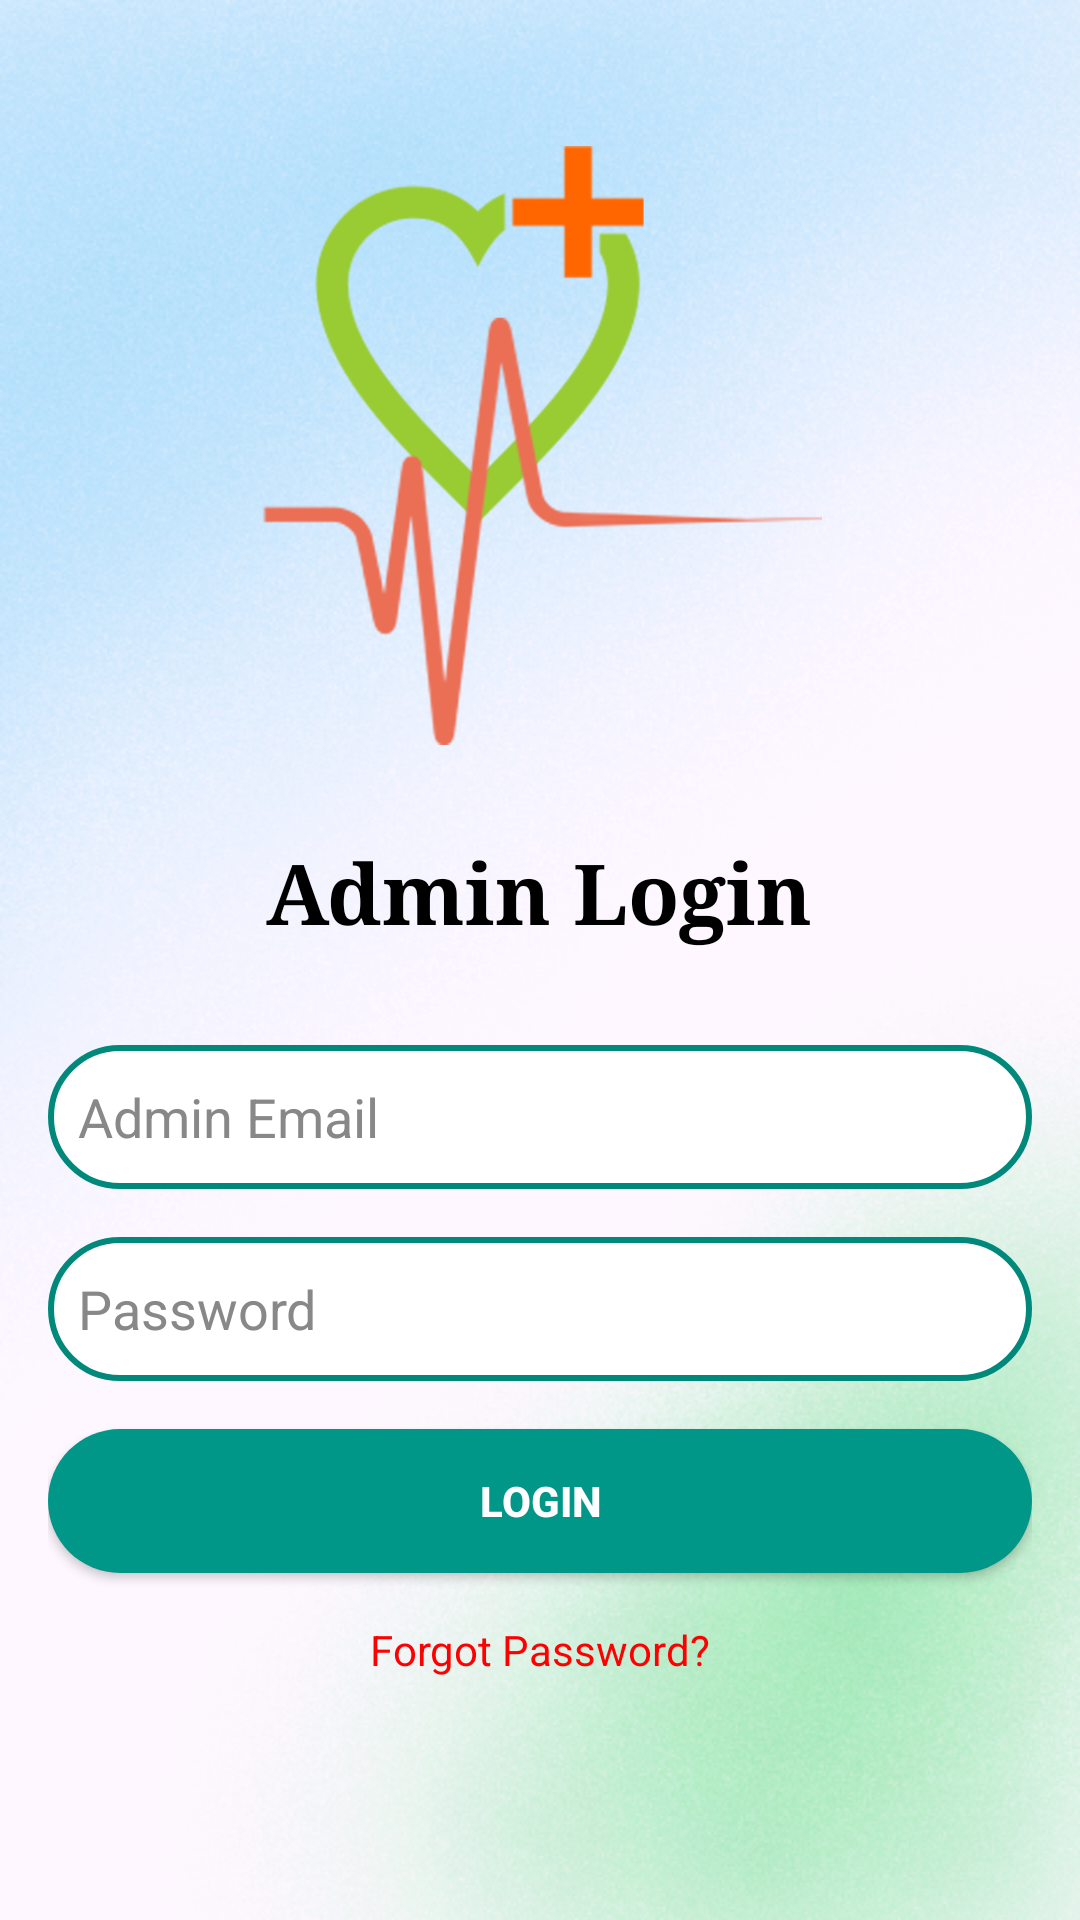

Write the Android layout XML for this screen, with the resource values it uses.
<!-- AndroidManifest.xml: application theme Theme.Hospital_management_sem8 -->
<!-- res/layout/activity_adminlogin.xml -->
<?xml version="1.0" encoding="utf-8"?>
<LinearLayout
    xmlns:android="http://schemas.android.com/apk/res/android"
    android:layout_width="match_parent"
    android:layout_height="match_parent"
    xmlns:tools="http://schemas.android.com/tools"
    android:orientation="vertical"
    android:gravity="center"
    android:padding="16dp"
    tools:context=".AdminLoginActivity"
    android:background="@drawable/back">

    <ImageView
        android:id="@+id/AdminLogo"
        android:layout_width="300dp"
        android:layout_height="200dp"
        android:src="@drawable/logo"
        android:contentDescription="Admin Logo"
        android:layout_marginBottom="30dp" />

    <TextView
        android:id="@+id/Adminlogin"
        android:layout_width="wrap_content"
        android:layout_height="wrap_content"
        android:text="Admin Login"
        android:textSize="28sp"
        android:textColor="#000000"
        android:textStyle="bold"
        android:layout_marginBottom="32dp"
        android:fontFamily="serif" />

    
    <EditText
        android:id="@+id/AdminEmail"
        android:layout_width="match_parent"
        android:layout_height="wrap_content"
        android:hint="Admin Email"
        android:padding="10dp"
        android:background="@drawable/rounded_edittext"
        android:inputType="textEmailAddress"
        android:textColor="#000000"
        android:textColorHint="#888888"
        android:minHeight="48dp"
        android:layout_marginBottom="16dp" />

    
    <EditText
        android:id="@+id/AdminPassword"
        android:layout_width="match_parent"
        android:layout_height="wrap_content"
        android:hint="Password"
        android:padding="10dp"
        android:background="@drawable/rounded_edittext"
        android:inputType="textPassword"
        android:textColor="#000000"
        android:textColorHint="#888888"
        android:minHeight="48dp"
        android:layout_marginBottom="16dp" />

    
    <Button
        android:id="@+id/btnAdminLogin"
        android:layout_width="match_parent"
        android:layout_height="wrap_content"
        android:text="Login"
        android:background="@drawable/rounded_button"
        android:textColor="#FFFFFF"
        android:textStyle="bold"
        android:layout_marginBottom="16dp" />

    
    <TextView
        android:id="@+id/tvAdminForgotPassword"
        android:layout_width="wrap_content"
        android:layout_height="wrap_content"
        android:text="Forgot Password?"
        android:textColor="#FF0000"
        android:layout_gravity="center"
        android:layout_marginBottom="32dp" />

</LinearLayout>
<!-- resources referenced by this layout -->
<resources>
  <!-- drawable back: png bitmap (drawable, 288274 bytes) -->
  <!-- drawable logo: png bitmap (drawable, 50813 bytes) -->
  <!-- drawable rounded_button (drawable) -->
  <?xml version="1.0" encoding="utf-8"?>
  <shape xmlns:android="http://schemas.android.com/apk/res/android" android:shape="rectangle">
      <corners android:radius="30dp"/>
      <solid android:color="@color/teal"/>
      <padding android:left="20dp" android:right="20dp" android:top="10dp" android:bottom="10dp"/>
  </shape>
  <!-- drawable rounded_edittext (drawable) -->
  <?xml version="1.0" encoding="utf-8"?>
  <shape xmlns:android="http://schemas.android.com/apk/res/android"
      android:shape="rectangle">
  
      <corners android:radius="25dp" />
      <solid android:color="#FFFFFF" />
      <stroke android:width="2dp" android:color="#00897B" />
      <padding android:left="12dp" android:right="12dp" />
  </shape>
  <style name="Theme.Hospital_management_sem8" parent="Base.Theme.Hospital_management_sem8" />
  <color name="teal">#009688</color>
  <style name="Base.Theme.Hospital_management_sem8" parent="Theme.Material3.DayNight.NoActionBar">
          
          
      </style>
</resources>
